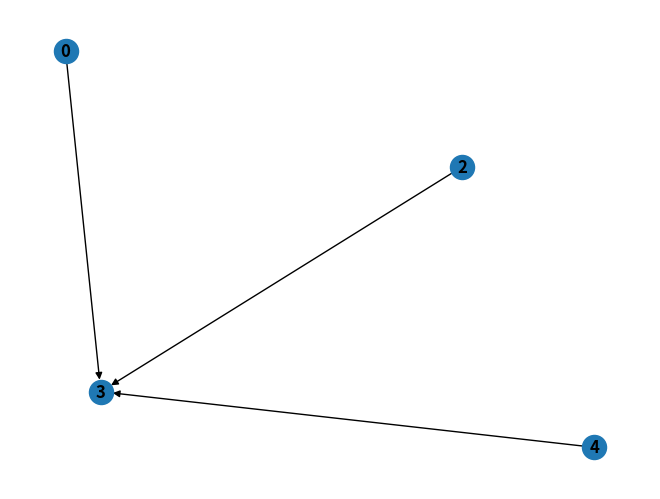

Write the Python code that produced this figure.
# -*- coding: utf-8 -*-
"""
Created on Sat Mar 14 15:29:20 2020

@author: Simas
"""
from random import choice
import networkx as nx
import matplotlib.pyplot as plt
from functools import *




        

def rand_category(n_obj,n_mors):
    def choose_composite(mors,f,g):
        if g[1][0]!=f[1][1]:
            return None
                
        h = choice(list(filter(lambda h_:(h_[1][0]==f[1][0]) and (h_[1][1]==g[1][1]),mors)))
        
        return h
        
        
    
    
    objs = range(n_obj)
    mors = []
    
    
    for m in range(n_mors):
        mor = [choice(objs),choice(objs)]
        mors.append((m,mor))
    nn = m
    
    
    comps2 = {}
    new = []
    for f in mors:
        comps = {}
        for g in mors:
            try:
                h=choose_composite(mors,f,g)
                if h==None:
                    continue
                comps[g[0]]=h[0]
            except:
                nn+=1
                comps[g[0]]=nn
                new.append((nn,[f[1][0],g[1][1]]))
        print(comps)
        comps2[f[0]]=comps
          #TODO: add new morphisms and their compositions to the category 

            
        

    
    while new!=[]:
        print(nn)
        f=new.pop()
        mors.append(f)
        for g in mors:
            try:
                h=choose_composite(mors,f,g)
                if h==None:
                    continue
                comps2[g[0]][f[0]]=h[0]
            except:
                nn+=1
                comps2[g[0]][f[0]]=nn
                new.append((nn,[f[1][0],g[1][1]]))
                for h2 in mors:
                    h3 = choose_composite(mors,h2,f)
                    if h3==None:
                        continue
                    comps2[g[0]][f[0]]=h3[0]
    
    return list(zip(mors,comps2.values()))


def compose(cat,expr):
    c = expr[0]
    for g in expr[1:]:
        try:
            c=cat[c[1][g[0][0]]]
        except:
            return None
            
    return c[0][0]

def draw_cat(n_ob,C):
    G=nx.DiGraph()
    
    map(lambda n:G.add_node(n),range(n_ob))
    
    for mor in C:
        G.add_edge(mor[0][1][0],mor[0][1][1])
    
    nx.draw(G, with_labels=True, font_weight='bold')
    return






n_ob,n_mo=5,4


C=rand_category(n_ob,n_mo)
for mor in C:
    print(mor)

draw_cat(n_ob,C)

for f in C:
    for g in C:
        print(f[0][0],g[0][0],compose(C,[f,g]))




            
